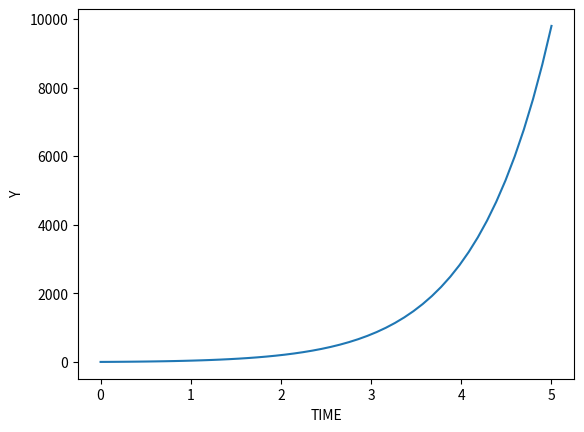

Here is the Python script that generated this plot:
import numpy as np
from scipy.integrate import odeint
import matplotlib.pyplot as plt
def returns_dydt(y,t):
	dydt=13*np.exp(t)+y
	return dydt
yo=1
t=np.linspace(0,5)
y=odeint(returns_dydt,yo,t)
plt.plot(t,y)
plt.xlabel("TIME")
plt.ylabel("Y")
plt.show()
